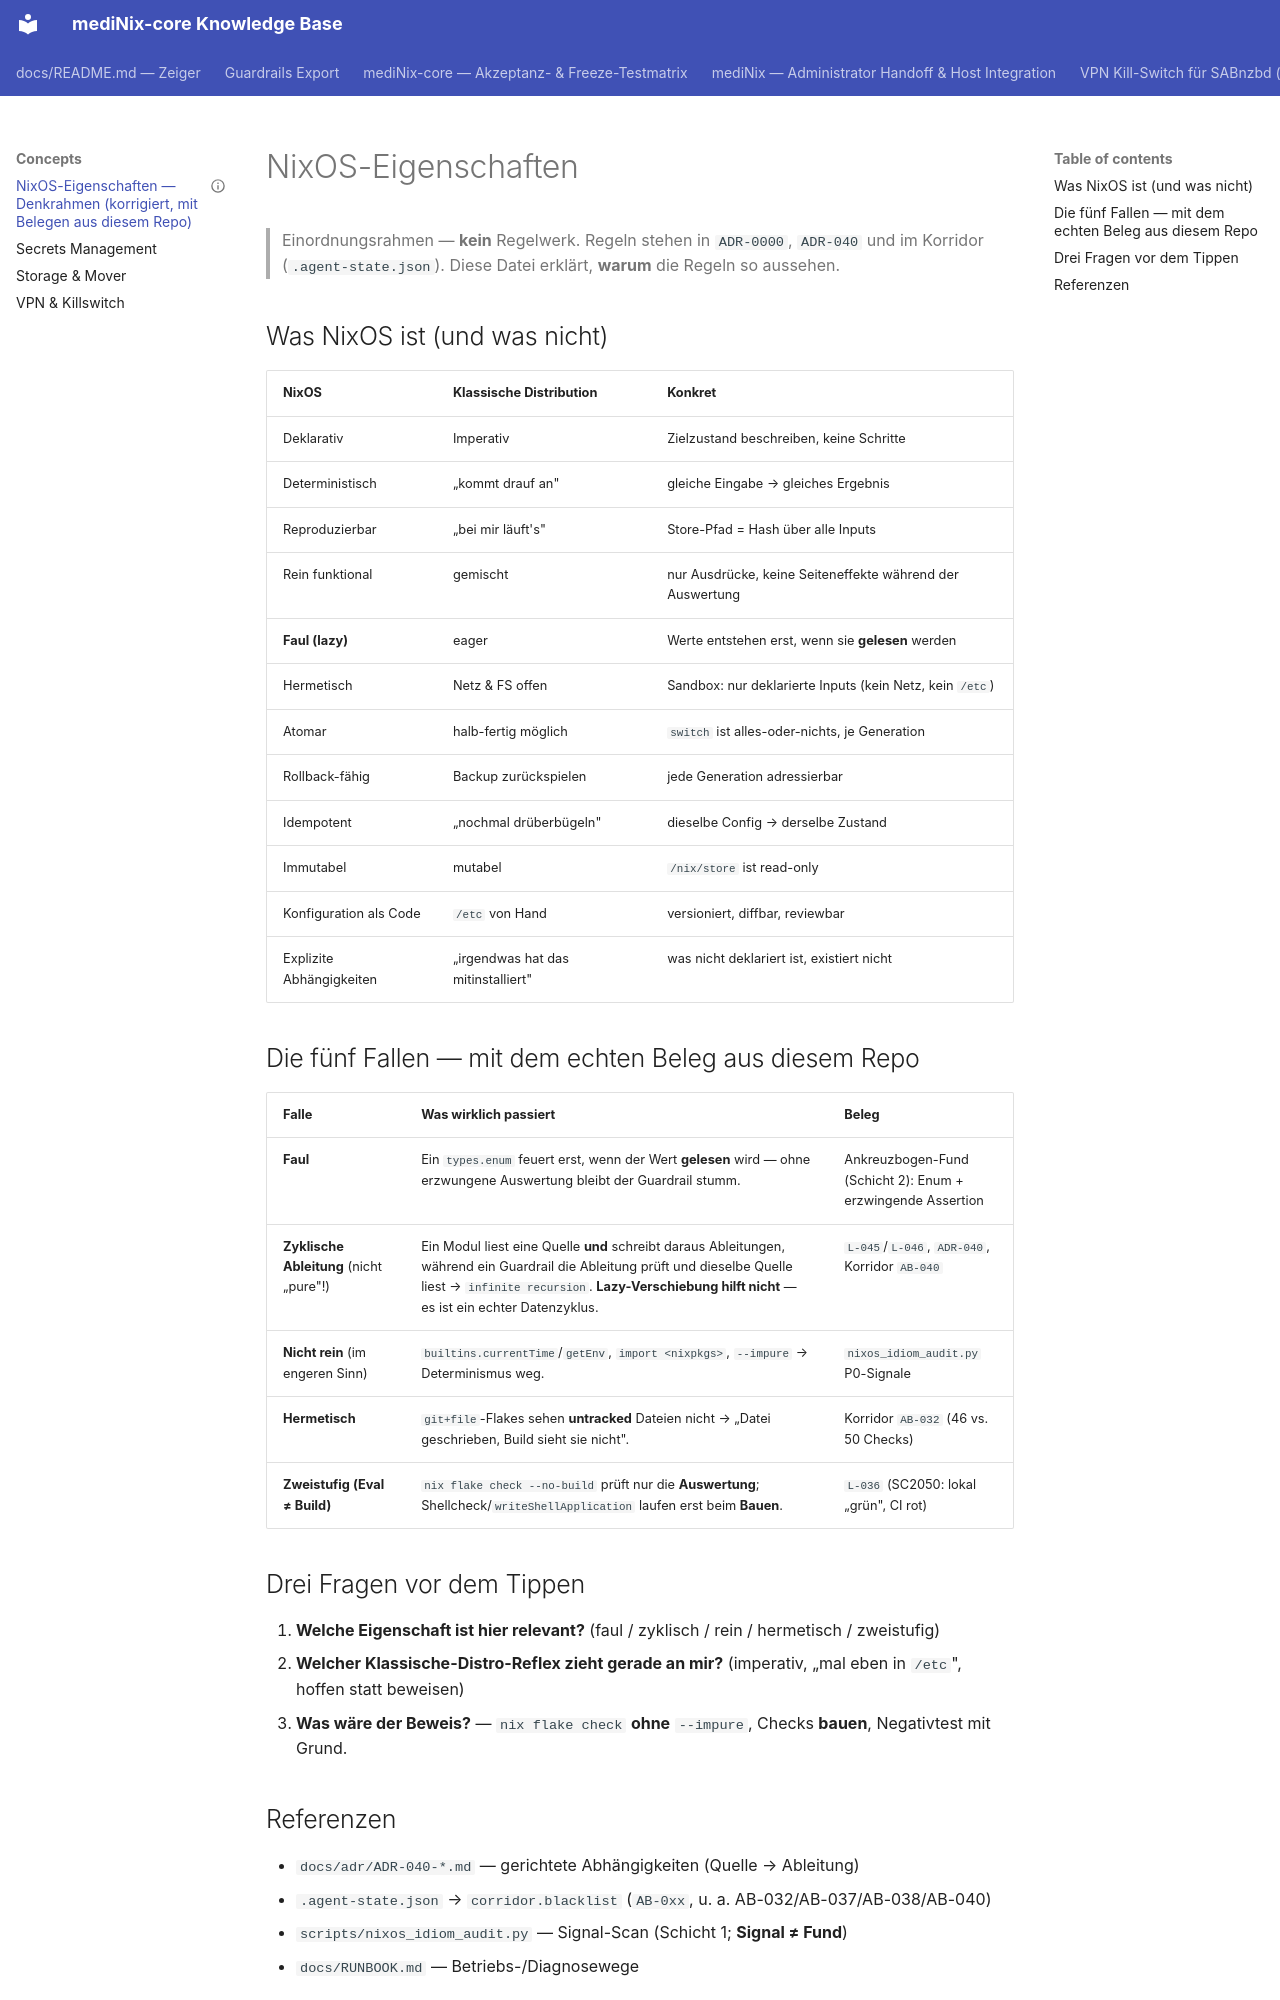

repository: grapefruit89/mediNix-core · page: concepts/nixos-eigenschaften/index.html · generator: mkdocs

---
id: "nixos-eigenschaften"
title: "NixOS-Eigenschaften — Denkrahmen (korrigiert, mit Belegen aus diesem Repo)"
domain: 50
status: active
complexity: 2
last_reviewed: 2026-10-16
links:
  adr: ADR-040 (gerichtete Abhängigkeiten), ADR-0000 (Verfassung)
  skill: nixos-mental-model
---

# NixOS-Eigenschaften

> Einordnungsrahmen — **kein** Regelwerk. Regeln stehen in `ADR-0000`,
> `ADR-040` und im Korridor (`.agent-state.json`).
> Diese Datei erklärt, **warum** die Regeln so aussehen.

## Was NixOS ist (und was nicht)

| NixOS | Klassische Distribution | Konkret |
|---|---|---|
| Deklarativ | Imperativ | Zielzustand beschreiben, keine Schritte |
| Deterministisch | „kommt drauf an" | gleiche Eingabe → gleiches Ergebnis |
| Reproduzierbar | „bei mir läuft's" | Store-Pfad = Hash über alle Inputs |
| Rein funktional | gemischt | nur Ausdrücke, keine Seiteneffekte während der Auswertung |
| **Faul (lazy)** | eager | Werte entstehen erst, wenn sie **gelesen** werden |
| Hermetisch | Netz & FS offen | Sandbox: nur deklarierte Inputs (kein Netz, kein `/etc`) |
| Atomar | halb-fertig möglich | `switch` ist alles-oder-nichts, je Generation |
| Rollback-fähig | Backup zurückspielen | jede Generation adressierbar |
| Idempotent | „nochmal drüberbügeln" | dieselbe Config → derselbe Zustand |
| Immutabel | mutabel | `/nix/store` ist read-only |
| Konfiguration als Code | `/etc` von Hand | versioniert, diffbar, reviewbar |
| Explizite Abhängigkeiten | „irgendwas hat das mitinstalliert" | was nicht deklariert ist, existiert nicht |

## Die fünf Fallen — mit dem echten Beleg aus diesem Repo

| Falle | Was wirklich passiert | Beleg |
|---|---|---|
| **Faul** | Ein `types.enum` feuert erst, wenn der Wert **gelesen** wird — ohne erzwungene Auswertung bleibt der Guardrail stumm. | Ankreuzbogen-Fund (Schicht 2): Enum + erzwingende Assertion |
| **Zyklische Ableitung** (nicht „pure"!) | Ein Modul liest eine Quelle **und** schreibt daraus Ableitungen, während ein Guardrail die Ableitung prüft und dieselbe Quelle liest → `infinite recursion`. **Lazy-Verschiebung hilft nicht** — es ist ein echter Datenzyklus. | `L-045`/`L-046`, `ADR-040`, Korridor `AB-040` |
| **Nicht rein** (im engeren Sinn) | `builtins.currentTime`/`getEnv`, `import <nixpkgs>`, `--impure` → Determinismus weg. | `nixos_idiom_audit.py` P0-Signale |
| **Hermetisch** | `git+file`-Flakes sehen **untracked** Dateien nicht → „Datei geschrieben, Build sieht sie nicht". | Korridor `AB-032` (46 vs. 50 Checks) |
| **Zweistufig (Eval ≠ Build)** | `nix flake check --no-build` prüft nur die **Auswertung**; Shellcheck/`writeShellApplication` laufen erst beim **Bauen**. | `L-036` (SC2050: lokal „grün", CI rot) |

## Drei Fragen vor dem Tippen

1. **Welche Eigenschaft ist hier relevant?** (faul / zyklisch / rein / hermetisch / zweistufig)
2. **Welcher Klassische-Distro-Reflex zieht gerade an mir?** (imperativ, „mal eben in `/etc`", hoffen statt beweisen)
3. **Was wäre der Beweis?** — `nix flake check` **ohne** `--impure`, Checks **bauen**, Negativtest mit Grund.
